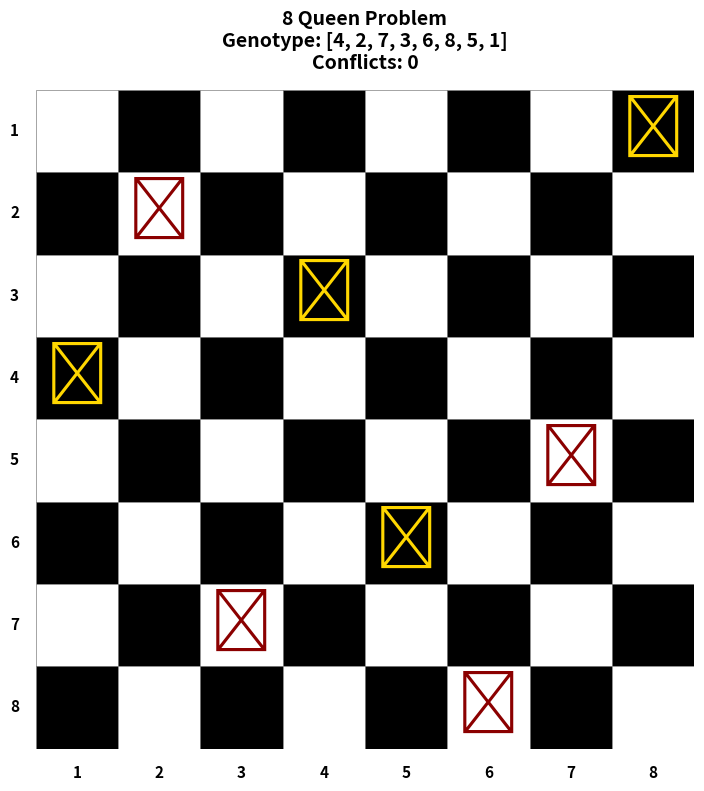

This chart was generated by the following Python code:
import matplotlib.pyplot as plt
import matplotlib.patches as patches
import numpy as np


def display_board_graphical(genotype, title="8 Vezir Tahtası"):

    fig, ax = plt.subplots(figsize=(8, 8), facecolor='white')
    
    # Satranç tahtası oluştur
    for row in range(8):
        for col in range(8):
            # Siyah-beyaz desen
            color = 'white' if (row + col) % 2 == 0 else 'black'
            
            square = patches.Rectangle((col, 7-row), 1, 1, 
                                      linewidth=0.5, 
                                      edgecolor='gray', 
                                      facecolor=color)
            ax.add_patch(square)
    
    # Vezirleri yerleştir
    for col_index, row_value in enumerate(genotype):
        row_index = row_value - 1
        x = col_index + 0.5
        y = 7 - row_index + 0.5
        
        # Vezir rengini kare rengine göre ayarla (kontrast için)
        is_white_square = (row_index + col_index) % 2 == 0
        queen_color = 'darkred' if is_white_square else 'gold'
        
        # Vezir simgesi - basit ve temiz
        ax.text(x, y, '♛', 
               fontsize=45, ha='center', va='center', 
               color=queen_color, weight='bold',
               zorder=3)
    
    # Eksen ayarları
    ax.set_xlim(0, 8)
    ax.set_ylim(0, 8)
    ax.set_aspect('equal')
    ax.axis('off')
    
    # Koordinat etiketleri (minimal)
    # Sütun numaraları (1-8)
    for i in range(8):
        ax.text(i + 0.5, -0.2, str(i+1), 
                ha='center', va='top', 
                fontsize=11, weight='bold', 
                color='black')
    
    # Satır numaraları (1-8)
    for i in range(8):
        ax.text(-0.2, 7 - i + 0.5, str(i+1), 
                ha='right', va='center', 
                fontsize=11, weight='bold',
                color='black')
    
    # Başlık
    plt.title(title, fontsize=14, weight='bold', pad=15, color='black')
    
    plt.tight_layout()
    
    return fig


def count_conflicts(genotype):
    """Çapraz çatışmaları sayar."""
    conflicts = 0
    n = len(genotype)
    
    for i in range(n):
        for j in range(i + 1, n):
            row_diff = abs(genotype[i] - genotype[j])
            col_diff = abs(i - j)
            if row_diff == col_diff:
                conflicts += 1
    
    return conflicts


# Test ve örnek kullanım
if __name__ == "__main__":
    # Ödevdeki örnek genotip
    genotype = [4, 2, 7, 3, 6, 8, 5, 1]
    
    conflicts = count_conflicts(genotype)
    title = f"8 Queen Problem\nGenotype: {genotype}\nConflicts: {conflicts}"
    
    # Grafik görselleştirme
    fig = display_board_graphical(genotype, title)
    
    # Dosyaya kaydet
    output_file = "eight_queens_board.png"
    plt.savefig(output_file, dpi=150, bbox_inches='tight')
    print(f"✓ Grafik kaydedildi: {output_file}")
    
    # Ekranda göster
    plt.show()
    
    print(f"\nGenotip: {genotype}")
    print(f"Çatışmalar: {conflicts}")
    if conflicts == 0:
        print("✓ Geçerli çözüm!")